Run: headless pygame with SDL's dummy video driver; simulated clock (each Clock.tick advances the game by its frame time, no real sleeping); random seed 0; keys injected as events and as key.get_pressed() state; no mouse input.
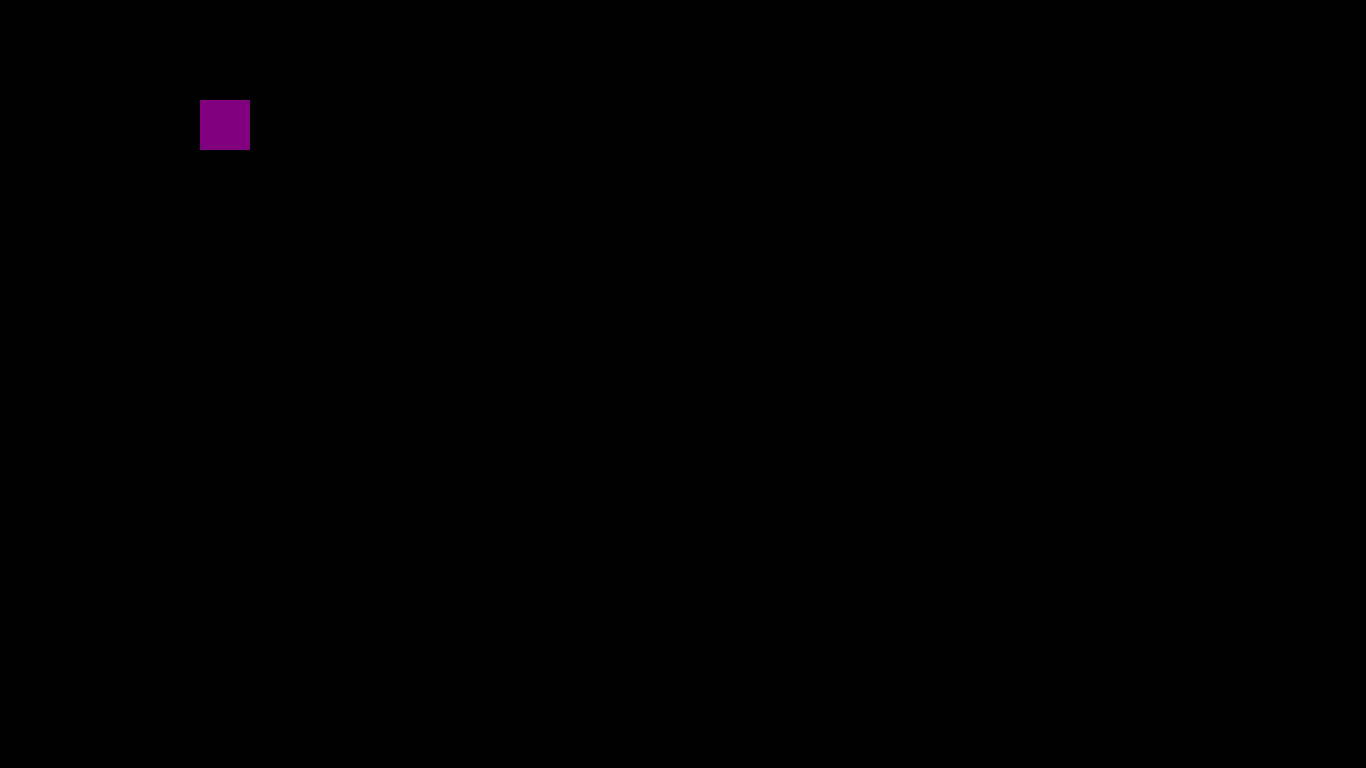
Frame 1 of 4 · flips 1–60 · no input
Frame 2 of 4 · flips 61–180 · tapped SPACE, RETURN · held RIGHT (→), D · screen unchanged from frame 1, image omitted
Frame 3 of 4 · flips 181–300 · held DOWN (↓), S · screen unchanged from frame 2, image omitted
Frame 4 of 4 · flips 301–420 · held LEFT (←), A, UP (↑), W · screen unchanged from frame 3, image omitted

The pygame program that drew these frames:

import pygame
import sys


screen = pygame.display.set_mode((1366, 768))

purple = (128,0,128)		
pygame.draw.rect(screen, purple, [200,100,50,50])

pygame.display.update()

running = True
while running:
    for event in pygame.event.get():
        if event.type == pygame.QUIT:
            running = False
            pygame.quit()
            break
    pygame.display.flip()
